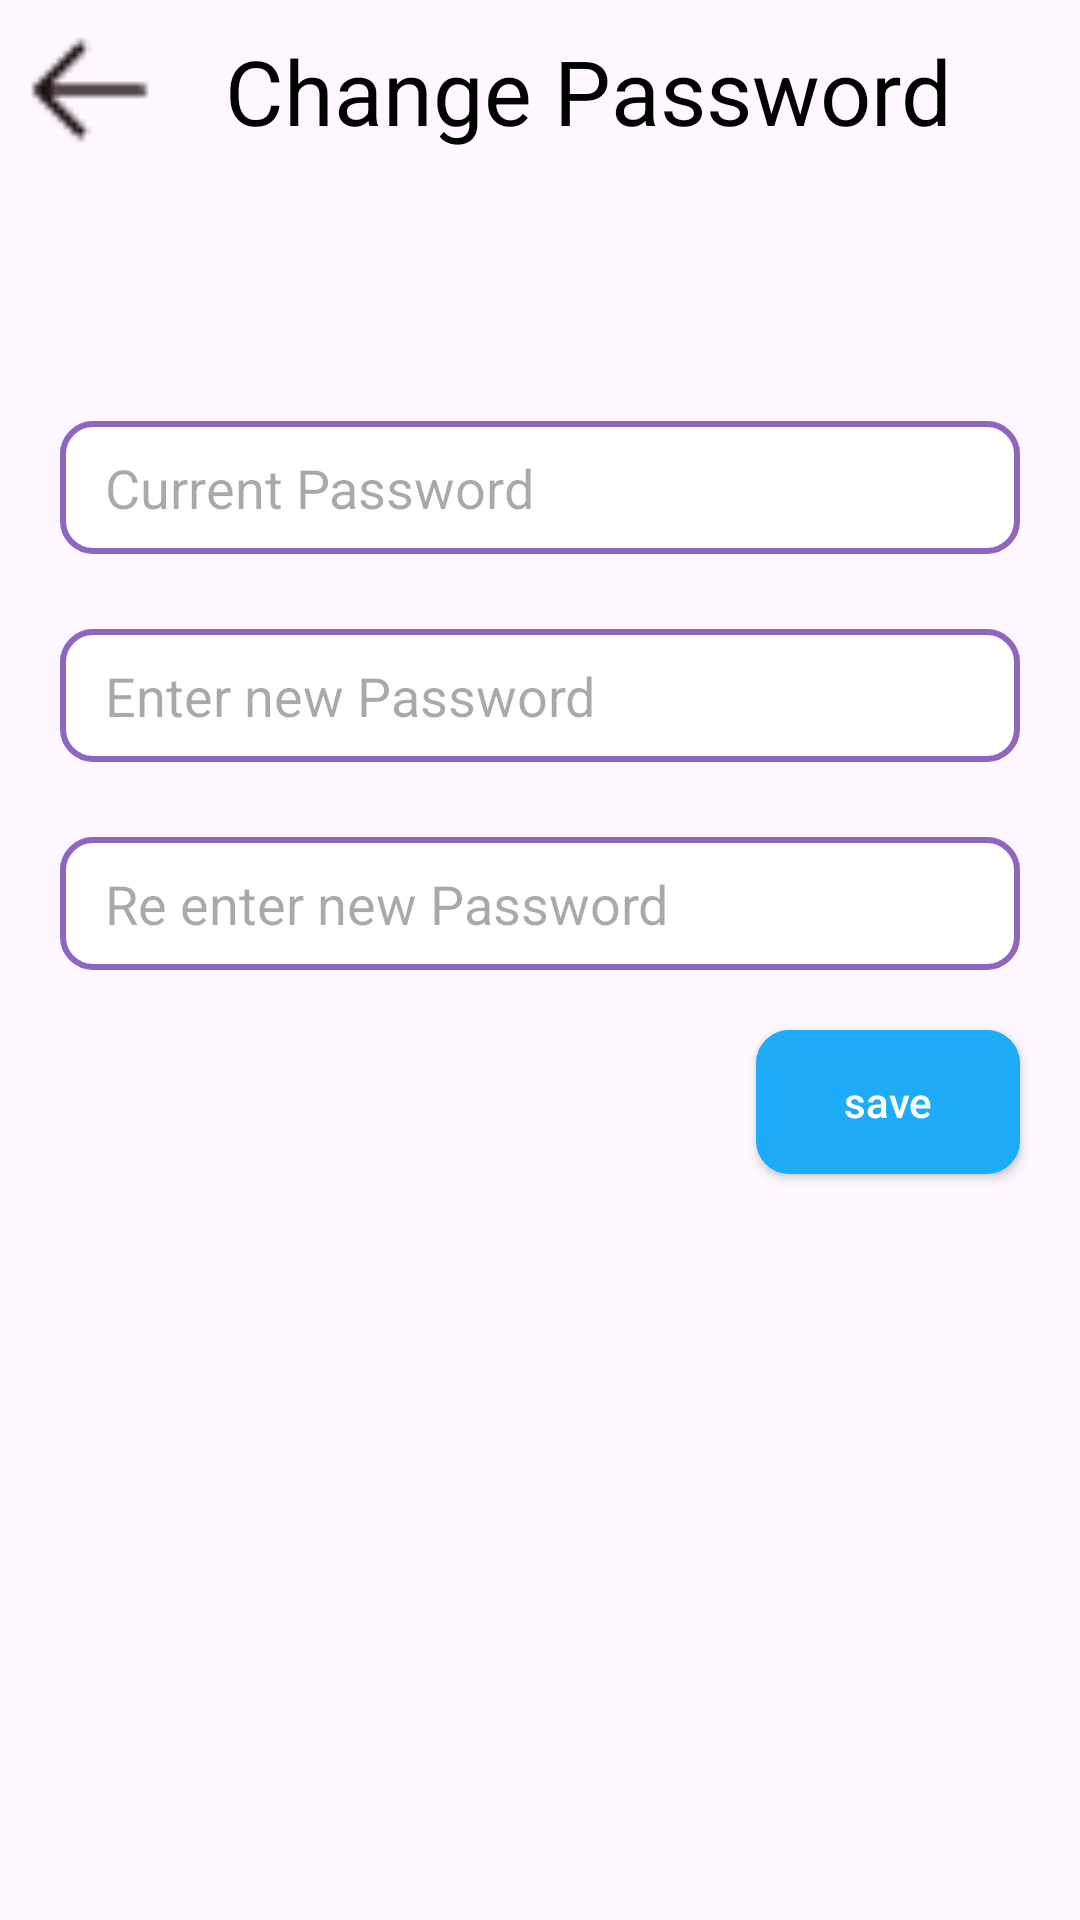

Layout XML and referenced resources for this Android screen:
<!-- AndroidManifest.xml: application theme Theme.EBook -->
<!-- res/layout/activity_change_password.xml -->
<?xml version="1.0" encoding="utf-8"?>
<androidx.constraintlayout.widget.ConstraintLayout xmlns:android="http://schemas.android.com/apk/res/android"
    xmlns:app="http://schemas.android.com/apk/res-auto"
    xmlns:tools="http://schemas.android.com/tools"
    android:id="@+id/main"
    android:layout_width="match_parent"
    android:layout_height="match_parent"
    tools:context=".ChangePasswordActivity">

    <ImageView
        android:id="@+id/backIV"
        android:layout_width="50dp"
        android:layout_height="50dp"
        android:layout_margin="5dp"
        android:src="@drawable/back_icon"
        app:layout_constraintStart_toStartOf="parent"
        app:layout_constraintTop_toTopOf="parent" />

    <TextView
    android:id="@+id/changeTV"
    android:layout_width="wrap_content"
    android:layout_height="wrap_content"
    android:layout_marginStart="20dp"
    android:text="Change Password"
    android:textColor="@color/black"
    android:textSize="30sp"
    app:layout_constraintBottom_toBottomOf="@+id/backIV"
    app:layout_constraintStart_toEndOf="@+id/backIV"
    app:layout_constraintTop_toTopOf="@+id/backIV" />

    <EditText
        android:id="@+id/currentPasswordET"
        android:layout_width="match_parent"
        android:layout_height="wrap_content"
        android:layout_marginTop="90dp"
        android:layout_marginHorizontal="20dp"
        android:hint="Current Password"
        android:paddingStart="15dp"
        android:background="@drawable/border_10dp_bg_stroke"
        android:padding="10dp"
        app:layout_constraintEnd_toEndOf="parent"
        app:layout_constraintStart_toStartOf="parent"
        app:layout_constraintTop_toBottomOf="@+id/changeTV" />

    <EditText
        android:id="@+id/newPasswordET"
        android:layout_width="match_parent"
        android:layout_height="wrap_content"
        android:layout_marginTop="25dp"
        android:layout_marginHorizontal="20dp"
        android:hint="Enter new Password"
        android:paddingStart="15dp"
        android:background="@drawable/border_10dp_bg_stroke"
        android:padding="10dp"
        app:layout_constraintEnd_toEndOf="parent"
        app:layout_constraintStart_toStartOf="parent"
        app:layout_constraintTop_toBottomOf="@+id/currentPasswordET" />

    <EditText
        android:id="@+id/reEnterPasswordET"
        android:layout_width="match_parent"
        android:layout_height="wrap_content"
        android:layout_marginTop="25dp"
        android:layout_marginHorizontal="20dp"
        android:hint="Re enter new Password"
        android:paddingStart="15dp"
        android:background="@drawable/border_10dp_bg_stroke"
        android:padding="10dp"
        app:layout_constraintEnd_toEndOf="parent"
        app:layout_constraintStart_toStartOf="parent"
        app:layout_constraintTop_toBottomOf="@+id/newPasswordET" />

    <androidx.appcompat.widget.AppCompatButton
        android:id="@+id/changePasswordBTN"
        android:layout_width="wrap_content"
        android:layout_height="wrap_content"
        android:layout_marginEnd="20dp"
        android:layout_marginTop="20dp"
        android:paddingHorizontal="10dp"
        android:background="@drawable/border_10dp_bg_stroke"
        android:backgroundTint="@color/color1EAB"
        android:text="save"
        android:textAllCaps="false"
        android:textColor="@color/white"
        app:layout_constraintEnd_toEndOf="parent"
        app:layout_constraintTop_toBottomOf="@id/reEnterPasswordET" />

</androidx.constraintlayout.widget.ConstraintLayout>
<!-- resources referenced by this layout -->
<resources>
  <color name="black">#FF000000</color>
  <color name="color1EAB">#1EABF8</color>
  <color name="white">#FFFFFFFF</color>
  <!-- drawable back_icon: png bitmap (drawable, 265 bytes) -->
  <!-- drawable border_10dp_bg_stroke (drawable) -->
  <?xml version="1.0" encoding="utf-8"?>
  <shape xmlns:android="http://schemas.android.com/apk/res/android"
      android:shape="rectangle">
      <solid android:color="@color/white"/>
      <corners android:radius="10dp"/>
      <stroke android:width="2dp" android:color="@color/color8E66"/>
  </shape>
  <style name="Theme.EBook" parent="Base.Theme.EBook" />
  <color name="color8E66">#8E66C1</color>
  <style name="Base.Theme.EBook" parent="Theme.Material3.DayNight.NoActionBar">
          
          
      </style>
</resources>
